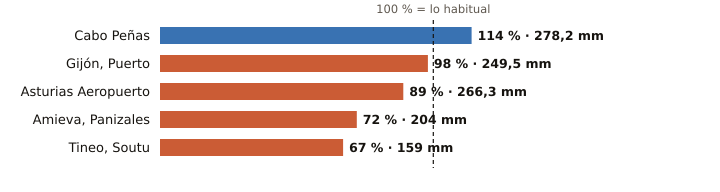

Source data for this figure (header and first rows):
estacion, provincia, indicativo, mm_otono, referencia_mm, pct, periodo_referencia, hasta, hora
Cabo Peñas, Asturias, 1210X, 278.2, 244.0, 114, 1997-2025, 2026-11-23, 12
Gijón, Puerto, Asturias, 1208H, 249.5, 253.8, 98, 1991-2020, 2026-11-23, 12
Asturias Aeropuerto, Asturias, 1212E, 266.3, 300.9, 89, 1991-2020, 2026-11-23, 12
Amieva, Panizales, Asturias, 1186P, 204.0, 285.3, 72, 2008-2025, 2026-11-23, 11
Tineo, Soutu, Asturias, 1272B, 159.0, 238.5, 67, 2009-2025, 2026-11-23, 12
